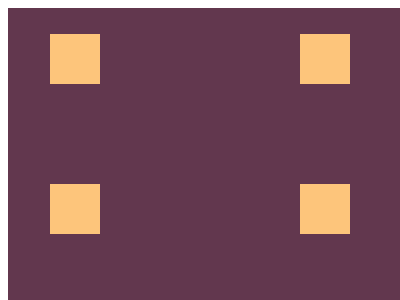

Recreate this image using only HTML and CSS.

<!-- file: carrom.html -->
<!DOCTYPE html>
<html lang="en">

<head>
    <meta charset="UTF-8">
    <meta http-equiv="X-UA-Compatible" content="IE=edge">
    <meta name="viewport" content="width=device-width, initial-scale=1.0">
    <title>Carrom</title>
    <link rel="stylesheet" href="carrom.css">
</head>

<body>
    <div>
        <div class="carrom o"></div>
        <div class="carrom t"></div>
        <div class="carrom d"></div>
        <div class="carrom f"></div>
    </div>
</body>

</html>

/* file: carrom.css */
div {
    background: #62374e;
    width: 400px;
    height: 300px;
}

.carrom {
    position: absolute;
    background: #fdc57b;
    width: 50px;
    height: 50px;
}

.o {
    top: 34px;
    left: 50px;
}

.t {
    top: 184px;
    left: 50px;
}

.d {
    top: 34px;
    right: 50px;
}

.f {
    top: 184px;
    right: 50px;
}